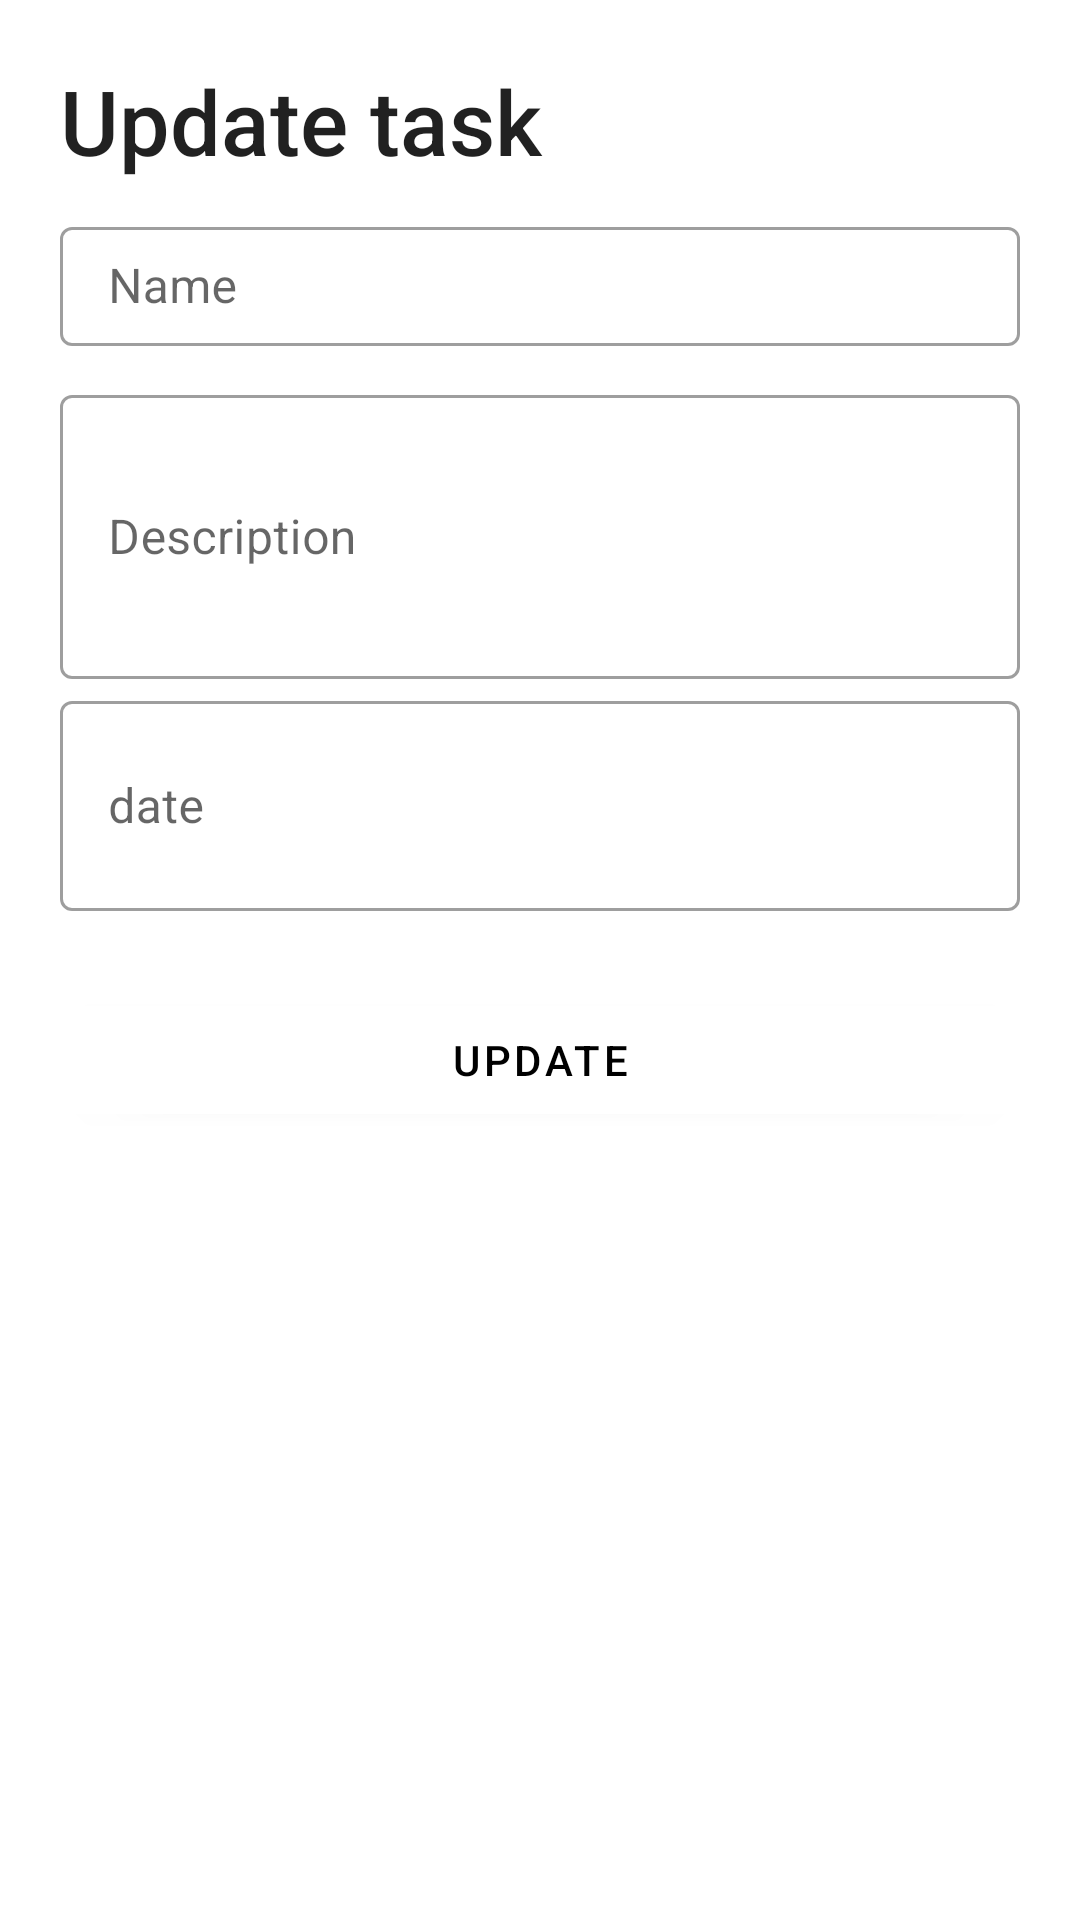

Write the Android layout XML for this screen, with the resource values it uses.
<!-- AndroidManifest.xml: application theme Theme.ToDoListApp -->
<!-- res/layout/fragment_update.xml -->
<?xml version="1.0" encoding="utf-8"?>
<LinearLayout xmlns:android="http://schemas.android.com/apk/res/android"
    android:layout_width="match_parent"
    android:layout_height="wrap_content"
    xmlns:tools="http://schemas.android.com/tools"
    android:orientation="vertical"
    android:background="@drawable/sheet_bg"
    android:id="@+id/updateLayout"
    android:theme="@style/FormTheme"
    tools:context=".onboarding.screen.UpdateFragment">

    <TextView
        android:layout_width="200dp"
        android:layout_height="wrap_content"
        android:text="Update task"
        android:textSize="30sp"
        android:layout_marginTop="20dp"
        android:layout_marginStart="20dp"
        style="@style/TextAppearance.AppCompat.Title"/>

    <com.google.android.material.textfield.TextInputLayout
        style="@style/Widget.MaterialComponents.TextInputLayout.OutlinedBox.Dense"
        android:layout_width="match_parent"
        android:layout_height="45dp"
        android:layout_marginVertical="10dp"

        android:layout_marginHorizontal="20dp">

        <com.google.android.material.textfield.TextInputEditText
            android:layout_width="match_parent"
            android:layout_height="match_parent"
            android:id="@+id/update_nama_task"
            android:hint="Name"/>

    </com.google.android.material.textfield.TextInputLayout>

    <com.google.android.material.textfield.TextInputLayout
        style="@style/Widget.MaterialComponents.TextInputLayout.OutlinedBox.Dense"
        android:layout_width="match_parent"
        android:layout_height="100dp"
        android:layout_marginVertical="1dp"
        android:layout_marginHorizontal="20dp">

        <com.google.android.material.textfield.TextInputEditText
            android:layout_width="match_parent"
            android:layout_height="match_parent"
            android:id="@+id/update_deskripsi_task"
            android:hint="Description"/>

    </com.google.android.material.textfield.TextInputLayout>

    <com.google.android.material.textfield.TextInputLayout
        style="@style/Widget.MaterialComponents.TextInputLayout.OutlinedBox.Dense"
        android:layout_width="match_parent"
        android:layout_height="100dp"
        android:layout_marginVertical="1dp"

        android:layout_marginHorizontal="20dp">

        <com.google.android.material.textfield.TextInputEditText
            android:layout_width="match_parent"
            android:layout_height="70dp"
            android:id="@+id/update_date_task"
            android:hint="date"/>

    </com.google.android.material.textfield.TextInputLayout>

    <com.google.android.material.button.MaterialButton
        android:id="@+id/submit_update"
        android:layout_width="match_parent"
        android:layout_height="wrap_content"
        android:layout_gravity="center"
        android:layout_marginHorizontal="20dp"
        android:backgroundTint="@color/white"
        android:text="Update" />


</LinearLayout>
<!-- resources referenced by this layout -->
<resources>
  <color name="white">#FFFFFFFF</color>
  <style name="FormTheme" parent="Theme.MaterialComponents.DayNight.DarkActionBar">
          
          <item name="colorPrimary">@color/black</item>
          <item name="colorPrimaryVariant">@color/purple_700</item>
          <item name="colorOnPrimary">@color/black</item>
          
          <item name="colorSecondary">@color/black</item>
          <item name="colorSecondaryVariant">@color/teal_700</item>
          <item name="colorOnSecondary">@color/black</item>
          
          <item name="android:statusBarColor">?attr/colorPrimaryVariant</item>
  
          
      </style>
  <style name="Theme.ToDoListApp" parent="Theme.MaterialComponents.DayNight.NoActionBar">
          
          <item name="colorPrimary">@color/white</item>
          <item name="colorPrimaryVariant">@color/purple_700</item>
          <item name="colorOnPrimary">@color/white</item>
          
          <item name="colorSecondary">@color/black</item>
          <item name="colorSecondaryVariant">@color/teal_700</item>
          <item name="colorOnSecondary">@color/black</item>
          
          <item name="android:statusBarColor">?attr/colorPrimaryVariant</item>
  
          
      </style>
  <color name="black">#FF000000</color>
  <color name="purple_700">#FF3700B3</color>
  <color name="teal_700">#FF018786</color>
</resources>
